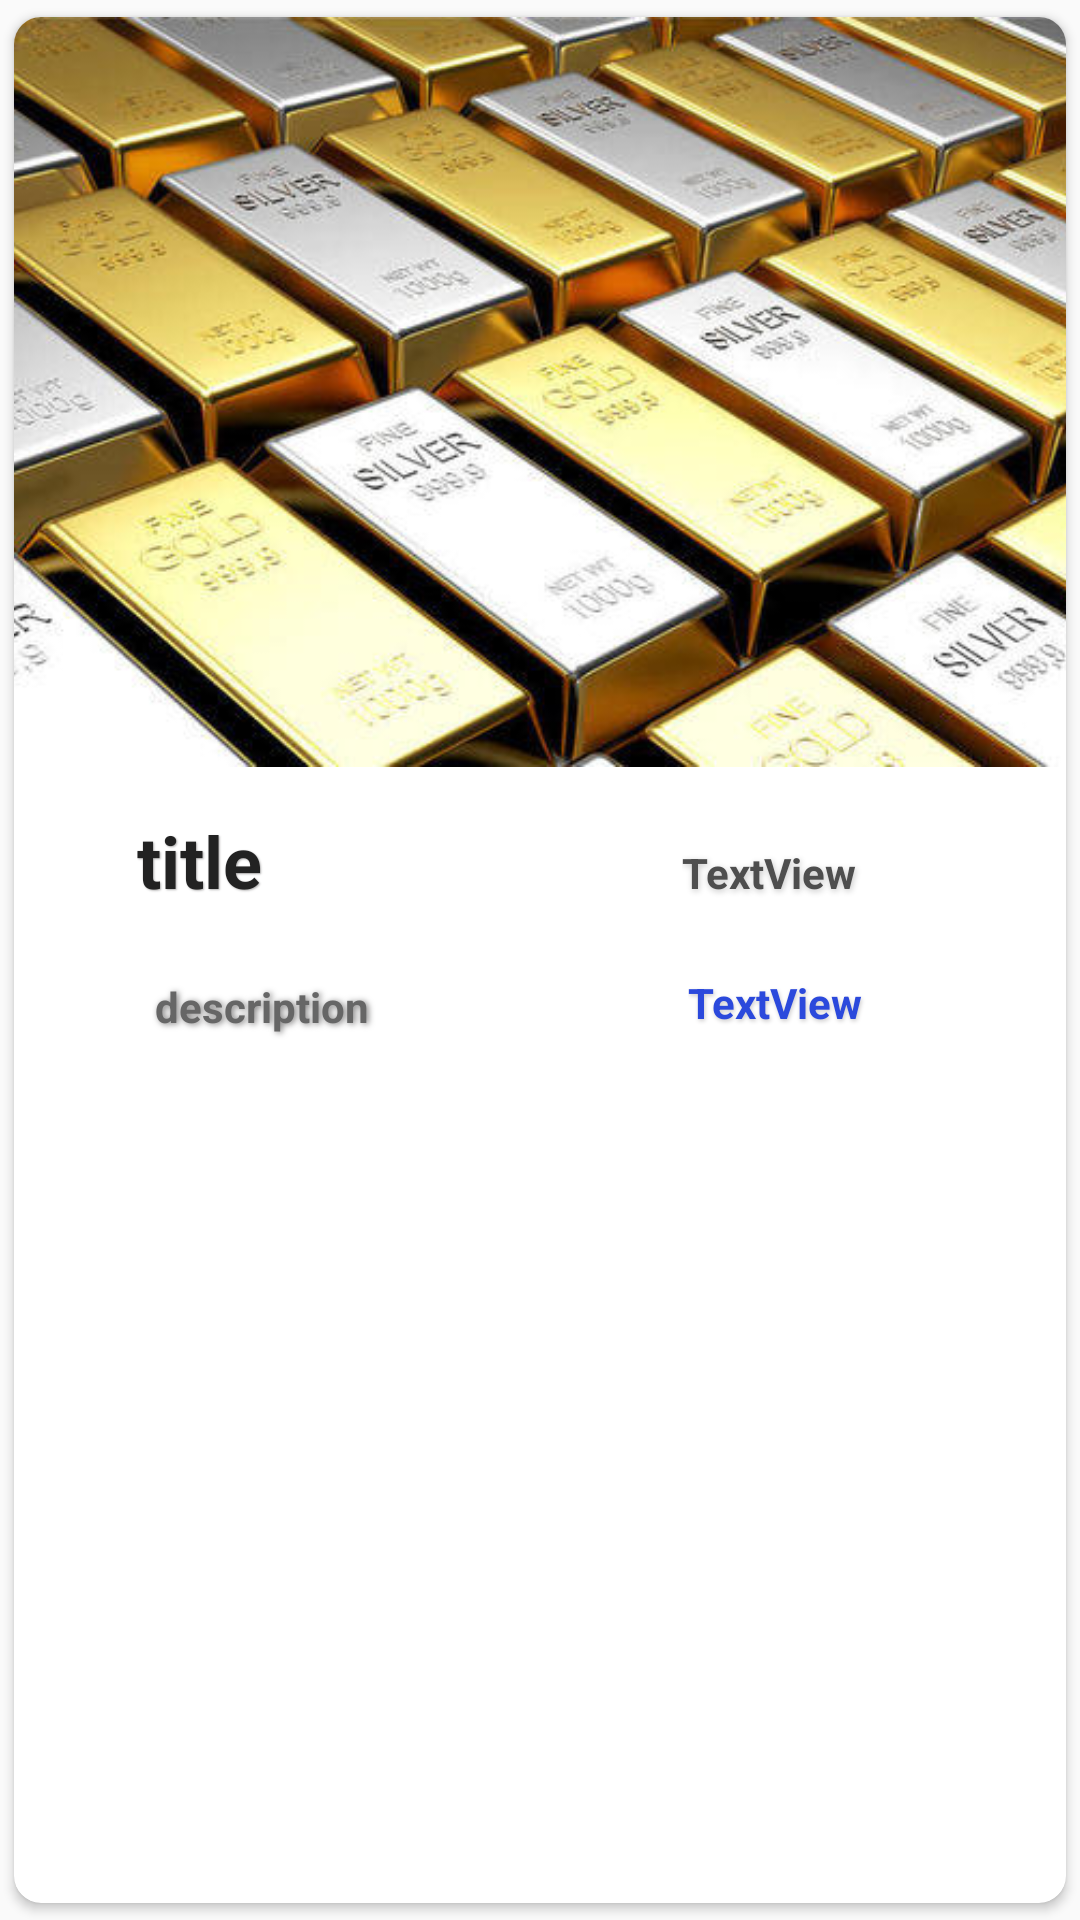

Here is an Android app screen rendered from its layout file. Give the layout XML and the strings, colors and styles it references.
<!-- AndroidManifest.xml: application theme AppTheme -->
<!-- res/layout/custom_row_metal.xml -->
<?xml version="1.0" encoding="utf-8"?>
<android.support.v7.widget.CardView
        xmlns:android="http://schemas.android.com/apk/res/android"
        xmlns:card_view="http://schemas.android.com/apk/res-auto"

        android:id="@+id/card_view"
        android:layout_width="match_parent"
        android:layout_height="380dp"

        android:layout_margin="10dp"
        card_view:cardCornerRadius="9dp"
        card_view:cardUseCompatPadding="true">

    <RelativeLayout
        android:layout_width="match_parent"
        android:layout_height="match_parent">

        <ImageView
            android:id="@+id/coverImage"
            android:layout_width="match_parent"
            android:layout_height="250dp"
            android:layout_alignParentTop="true"
            android:scaleType="centerCrop"
            android:src="@drawable/metals_003" />

        <TextView
                android:id="@+id/title_name"
                android:layout_width="181dp"
                android:layout_height="wrap_content"
                android:layout_below="@+id/coverImage"
                android:layout_alignParentStart="true"
                android:layout_alignParentLeft="true"
                android:layout_marginStart="33dp"
                android:layout_marginLeft="33dp"
                android:layout_marginTop="7dp"
                android:maxLines="3"
                android:padding="8dp"
                android:text="title"
                android:textColor="#222"

                android:shadowColor="#b3b2b2"
                android:shadowDx="1"
                android:shadowDy="1"
                android:shadowRadius="1"

                android:textSize="24sp"
                android:textStyle="bold"/>

        <TextView
                android:id="@+id/text_Cc"
                android:layout_width="wrap_content"
                android:layout_height="wrap_content"
                android:layout_below="@+id/title_name"
                android:layout_alignParentStart="true"
                android:layout_alignParentLeft="true"
                android:layout_marginStart="39dp"
                android:layout_marginLeft="39dp"
                android:layout_marginTop="7dp"
                android:maxLines="3"
                android:padding="8dp"
                android:textStyle="bold"
                android:text="description"
                android:textColor="#666"

                android:shadowColor="#7c7b7b"
                android:shadowDx="2"
                android:shadowDy="1"
                android:shadowRadius="5"

                android:textSize="14dp"/>

        <TextView
                android:id="@+id/text_exchangedate"
                android:layout_width="99dp"
                android:layout_height="wrap_content"
                android:layout_above="@+id/text_rate"
                android:layout_alignBaseline="@+id/title_name"
                android:layout_alignParentEnd="true"
                android:layout_alignParentRight="true"
                android:layout_marginEnd="29dp"
                android:layout_marginRight="29dp"
                android:layout_marginBottom="27dp"
                android:textColor="#4e4e4e"
                android:text="TextView"

                android:shadowColor="#c7c7c7"
                android:shadowDx="1"
                android:shadowDy="2"
                android:shadowRadius="5"


                android:textStyle="bold" android:layout_marginTop="25dp" android:layout_below="@+id/coverImage"/>

        <TextView

                android:id="@+id/text_rate"
                android:layout_width="98dp"
                android:layout_height="wrap_content"
                android:layout_below="@+id/coverImage"
                android:layout_alignParentEnd="true"
                android:layout_alignParentRight="true"
                android:layout_marginTop="69dp"
                android:layout_marginEnd="28dp"
                android:layout_marginRight="28dp"
                android:textStyle="bold"
                android:textColor="#2b49dc"
                android:text="TextView"


                android:shadowColor="#cecccc"
                android:shadowDx="1"
                android:shadowDy="2"
                android:shadowRadius="3"
        />

    </RelativeLayout>
</android.support.v7.widget.CardView>
<!-- resources referenced by this layout -->
<resources>
  <!-- drawable metals_003: jpg bitmap (drawable, 68905 bytes) -->
  <style name="AppTheme" parent="Theme.AppCompat.Light.DarkActionBar">
          
          <item name="colorPrimary">@color/colorPrimary</item>
          <item name="colorPrimaryDark">@color/colorPrimaryDark</item>
          <item name="colorAccent">@color/colorAccent</item>
      </style>
  <color name="colorPrimary">#3265ff</color>
  <color name="colorPrimaryDark">#1e3c99</color>
  <color name="colorAccent">#D81B60</color>
</resources>
